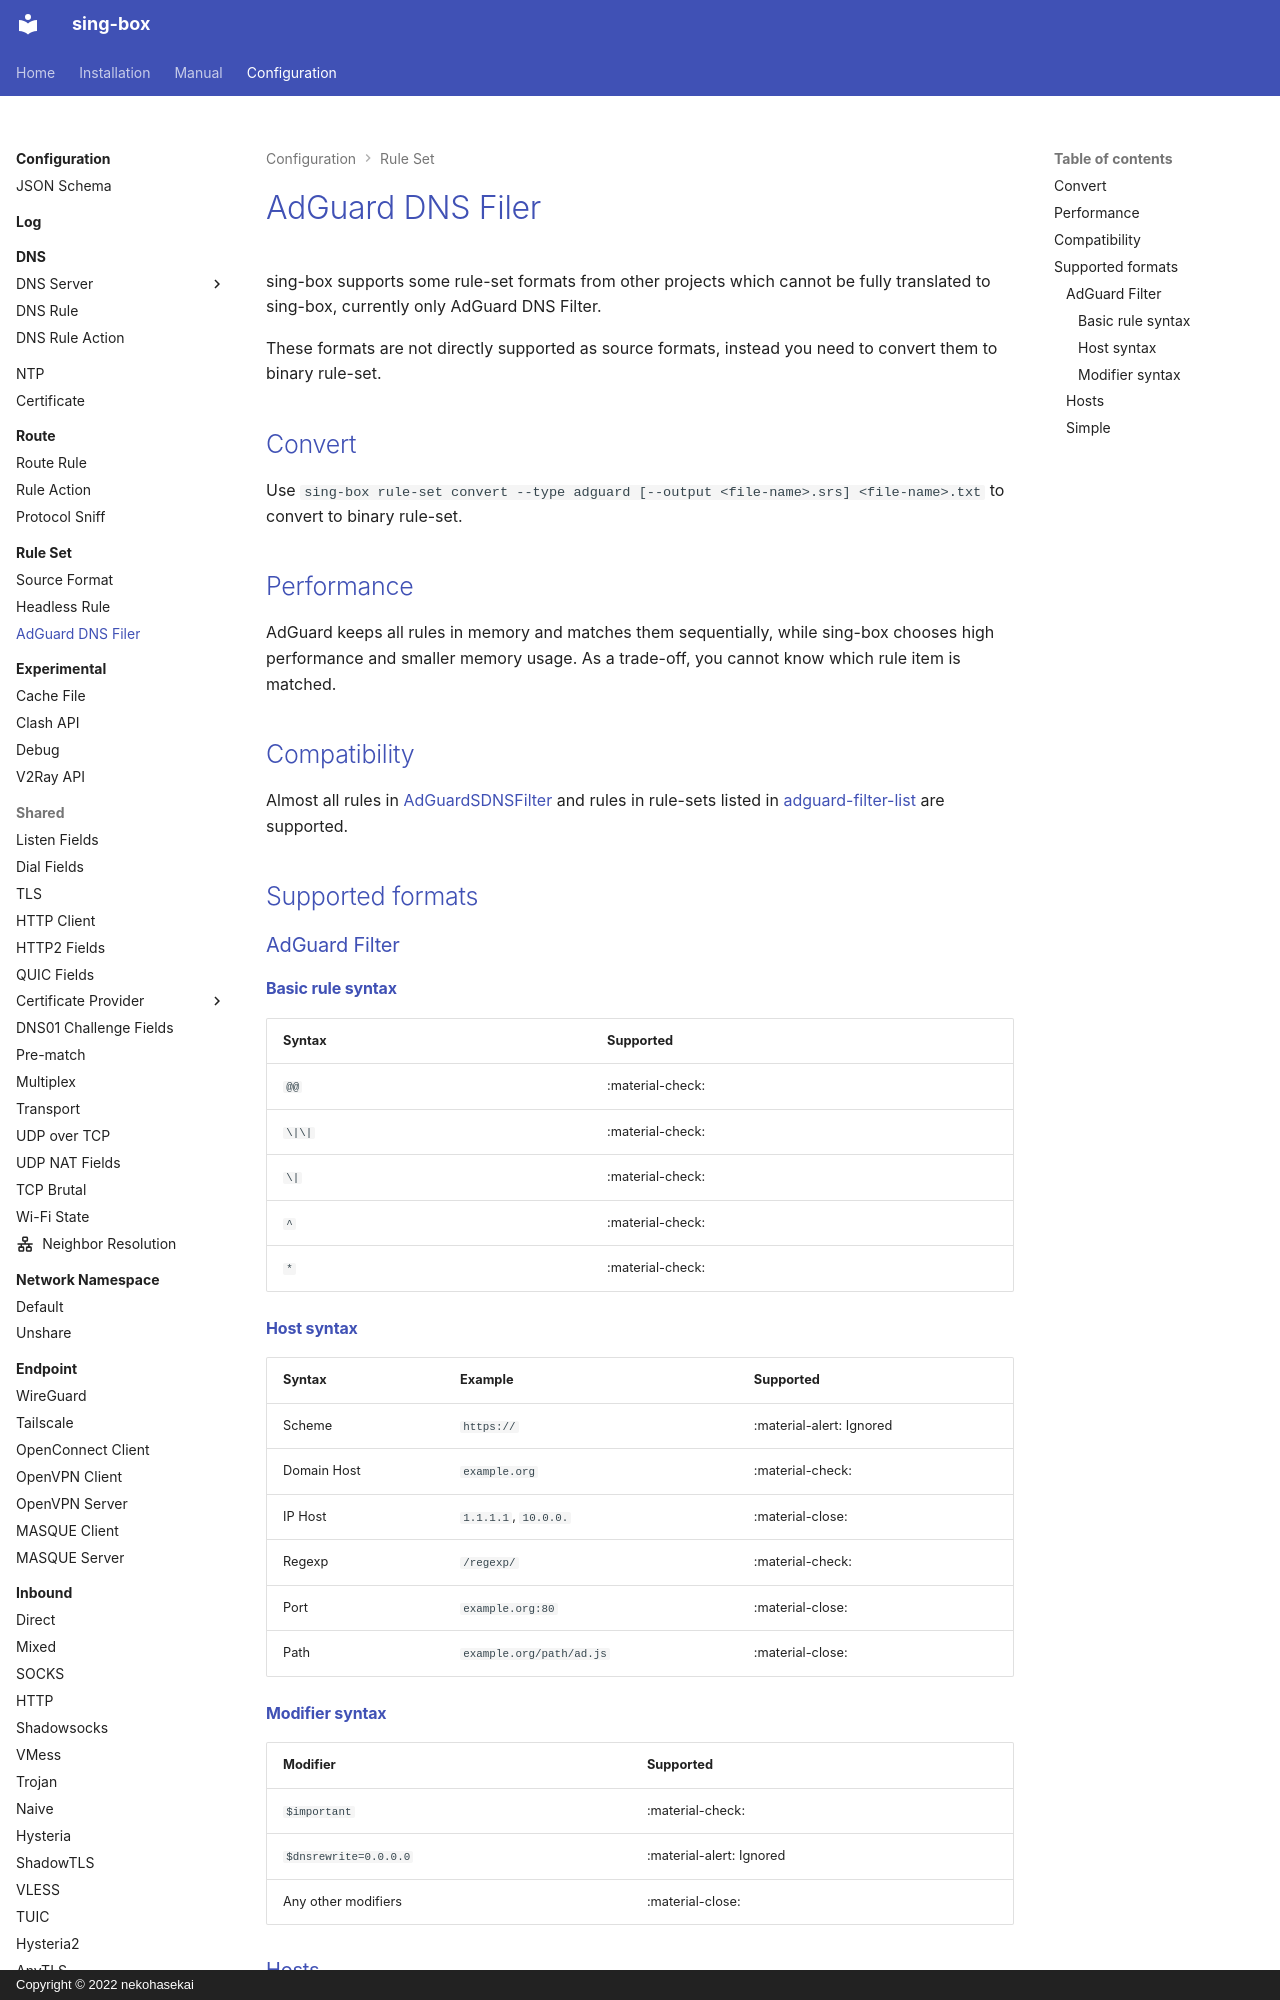

repository: Acheirial/sing-box · page: configuration/rule-set/adguard/index.html · generator: mkdocs · copyright: Copyright © 2022 nekohasekai

# AdGuard DNS Filer

sing-box supports some rule-set formats from other projects which cannot be fully translated to sing-box,
currently only AdGuard DNS Filter.

These formats are not directly supported as source formats,
instead you need to convert them to binary rule-set.

## Convert

Use `sing-box rule-set convert --type adguard [--output <file-name>.srs] <file-name>.txt` to convert to binary rule-set.

## Performance

AdGuard keeps all rules in memory and matches them sequentially,
while sing-box chooses high performance and smaller memory usage.
As a trade-off, you cannot know which rule item is matched.

## Compatibility

Almost all rules in [AdGuardSDNSFilter](https://github.com/AdguardTeam/AdGuardSDNSFilter)
and rules in rule-sets listed in [adguard-filter-list](https://github.com/ppfeufer/adguard-filter-list)
are supported.

## Supported formats

### AdGuard Filter

#### Basic rule syntax

| Syntax | Supported        |
|--------|------------------|
| `@@`   | :material-check: | 
| `\|\|` | :material-check: | 
| `\|`   | :material-check: |
| `^`    | :material-check: |
| `*`    | :material-check: |
